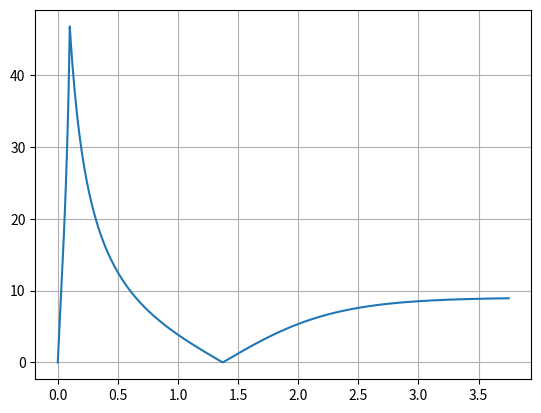

Reproduce this figure in Python.
from scipy.integrate import ode
from math import sqrt, pi, cos, sin
import numpy as np
import matplotlib.pyplot as plt

#Using SI units all around.

#### CONSTANTS ####
rhoWater=998
rhoAir=1.2754
gamma=1.4
nozzleArea=22e-3**2*3.1416/4
totalVolume=2e-3
Cd=.75
m0 = 50e-3 
S=.008 #Surface area exposed to the flow
g=9.81
########################

#### INITIAL VALUES ####
theta = 90 * pi/180 
t = [ 0 ]
P = [ 500e3 ]
V = [ 1e-3 ] #initial air volume
vx = [1e-6* cos(theta)]
vz = [1e-6* sin(theta)]
x = [0]
z = [0]
#########################

def signal(x): return 1 if x>=0 else -1

def f(t, y, with_water):
    """System of differential equations, returns dy/dt
    with_water --- True or false, determine if there is water in the bottle
    """

    P = y[0] #manometric pressure inside the rocket
    V = y[1] #air volume
    vx = y[2] #velocity
    vz = y[3]
    x = y[4] 
    z  = y[5]#height
    v=sqrt(vx**2+vz**2)

    dydt=np.zeros(6)

 

    if with_water: 
        Q = signal(P)*sqrt(2*abs(P)/rhoWater)*nozzleArea #Q: volumetric flow rate
        waterVolume=totalVolume-V
        F = 2*P*nozzleArea #thrust
    else:
        #neglect thrust
        F = 0#thrust
        Q = 0
        P = 0
        waterVolume = 0

    dydt[0] = -(P * gamma * Q) / V
    dydt[1] = Q

    D = Cd*S*v**2 #drag
    m = m0+waterVolume*rhoWater
    ax = (F-D)*vx/(m*v)
    az = (F-D)*vz/(m*v) - g #acceleration
    
    dydt[2] = ax
    dydt[3] = az
    dydt[4] = vx #dx/dt = vx
    dydt[5] = vz

    return dydt


rocket = ode(f)
#rocket.set_integrator("dopri5")


solution = [P[0],V[0], vx[0], vz[0], x[0], z[0]]
rocket.set_initial_value(solution,0)

step = .01 #integration step

#The problem must be solved in two steps due to the discontinuity when it runs out of water
#Solve with water in the bottle
rocket.set_f_params(True)
while totalVolume-V[-1]>0 and z[-1]>=0:
    if(not rocket.successful()): 
        print ("ERROR: ode solver failed. Aborting.")
        break
    solution=rocket.integrate(rocket.t+step)
    t.append(rocket.t)
    P.append(solution[0])
    V.append(solution[1])
    vx.append(solution[2])
    vz.append(solution[3])
    x.append(solution[4])
    z.append(solution[5])

#remove last values, they are not valid
if(len(t)>1):
    t.pop()
    P.pop()
    V.pop()
    vx.pop()
    vz.pop()
    x.pop()
    z.pop()

solution = [P[-1],V[-1], vx[-1], vz[-1],  x[-1], z[-1]]

#solve with the bottle empty
rocket.set_f_params(False)
rocket.set_initial_value(solution,rocket.t-step)
while z[-1]>0:
    if(not rocket.successful()): 
        print ("ERROR: ode solver failed. Aborting.")
        break
    solution=rocket.integrate(rocket.t+step)
    t.append(rocket.t)
    P.append(solution[0])
    V.append(solution[1])
    vx.append(solution[2])
    vz.append(solution[3])
    x.append(solution[4])
    z.append(solution[5])

v=np.sqrt(np.power(vx,2)+np.power(vz,2))

print('Velocidade Máxima: ' )
print(np.max(v))
print('Altura Máxima: ')
print(np.max(z))
print('Alcance: ')
print(np.max(x))

plt.grid()
plt.plot(t, v)
plt.show()
